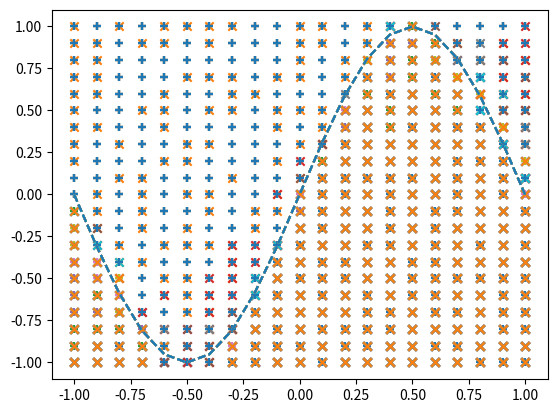

Write the Python code that produced this figure.
%matplotlib inline

import numpy as np
import matplotlib.pyplot as plt

# -- 座標 --
X = np.arange(-1.0, 1.1, 0.1)
Y = np.arange(-1.0, 1.1, 0.1)

# -- 入力、正解データを作成 --
input_data = []
correct_data = []
for x in X:
    for y in Y:
        input_data.append([x, y])
        if y < np.sin(np.pi * x):  # y座標がsinカーブよりも下であれば
            correct_data.append([0, 1])  # 下の領域
        else:
            correct_data.append([1, 0])  # 上の領域
            
n_data = len(correct_data)  # データ数

input_data = np.array(input_data)
correct_data = np.array(correct_data)
            
# -- 各設定値 --
n_in = 2  # 入力層のニューロン数
n_mid = 6  # 中間層のニューロン数
n_out = 2  # 出力層のニューロン数

wb_width = 0.01  # 重みとバイアスの広がり具合
eta = 0.1  # 学習係数
epoch = 101
interval = 10  # 経過の表示間隔

# -- 中間層 --
class MiddleLayer:
    def __init__(self, n_upper, n):
        self.w = wb_width * np.random.randn(n_upper, n)  # 重み（行列）
        self.b = wb_width * np.random.randn(n)  # バイアス（ベクトル）

    def forward(self, x):
        self.x = x
        u = np.dot(x, self.w) + self.b
        self.y = 1/(1+np.exp(-u))  # シグモイド関数
    
    def backward(self, grad_y):
        delta = grad_y * (1-self.y)*self.y
        
        self.grad_w = np.dot(self.x.T, delta)
        self.grad_b = np.sum(delta, axis=0)
        
        self.grad_x = np.dot(delta, self.w.T) 
        
    def update(self, eta):
        self.w -= eta * self.grad_w
        self.b -= eta * self.grad_b

# -- 出力層 --
class OutputLayer:
    def __init__(self, n_upper, n):
        self.w = wb_width * np.random.randn(n_upper, n)  # 重み（行列）
        self.b = wb_width * np.random.randn(n)  # バイアス（ベクトル）
    
    def forward(self, x):
        self.x = x
        u = np.dot(x, self.w) + self.b
        self.y = np.exp(u)/np.sum(np.exp(u), axis=1, keepdims=True)  # ソフトマックス関数
    
    def backward(self, t):
        delta = self.y - t
        
        self.grad_w = np.dot(self.x.T, delta)
        self.grad_b = np.sum(delta, axis=0)
        
        self.grad_x = np.dot(delta, self.w.T) 

    def update(self, eta):
        self.w -= eta * self.grad_w
        self.b -= eta * self.grad_b
        
# -- 各層の初期化 --
middle_layer = MiddleLayer(n_in, n_mid)
output_layer = OutputLayer(n_mid, n_out)

# -- 学習 --
sin_data = np.sin(np.pi * X) # 結果の検証用
for i in range(epoch):

    # インデックスをシャッフル
    index_random = np.arange(n_data)
    np.random.shuffle(index_random)
    
    # 結果の表示用
    total_error = 0
    x_1 = []
    y_1 = []
    x_2 = []
    y_2 = []
       
    for idx in index_random:
        
        x = input_data[idx]
        t = correct_data[idx]

        # 順伝播
        middle_layer.forward(x.reshape(1,2))
        output_layer.forward(middle_layer.y)

        # 逆伝播
        output_layer.backward(t.reshape(1,2))
        middle_layer.backward(output_layer.grad_x)
        
        # 重みとバイアスの更新
        middle_layer.update(eta)
        output_layer.update(eta)
        
        if i%interval == 0:
            
            y = output_layer.y.reshape(-1)  # 行列をベクトルに戻す
            
            # 誤差の計算
            total_error += - np.sum(t * np.log(y + 1e-7)) # 交差エントロピー誤差
            
            # 確率の大小を比較し、分類する
            if y[0] > y[1]:
                x_1.append(x[0])
                y_1.append(x[1])
            else:
                x_2.append(x[0])
                y_2.append(x[1])
            
    if i%interval == 0:
        
        # 出力のグラフ表示
        plt.plot(X, sin_data, linestyle="dashed")
        plt.scatter(x_1, y_1, marker="+")
        plt.scatter(x_2, y_2, marker="x")
        plt.show()
        
        # エポック数と誤差の表示
        print("Epoch:" + str(i) + "/" + str(epoch), "Error:" + str(total_error/n_data))

